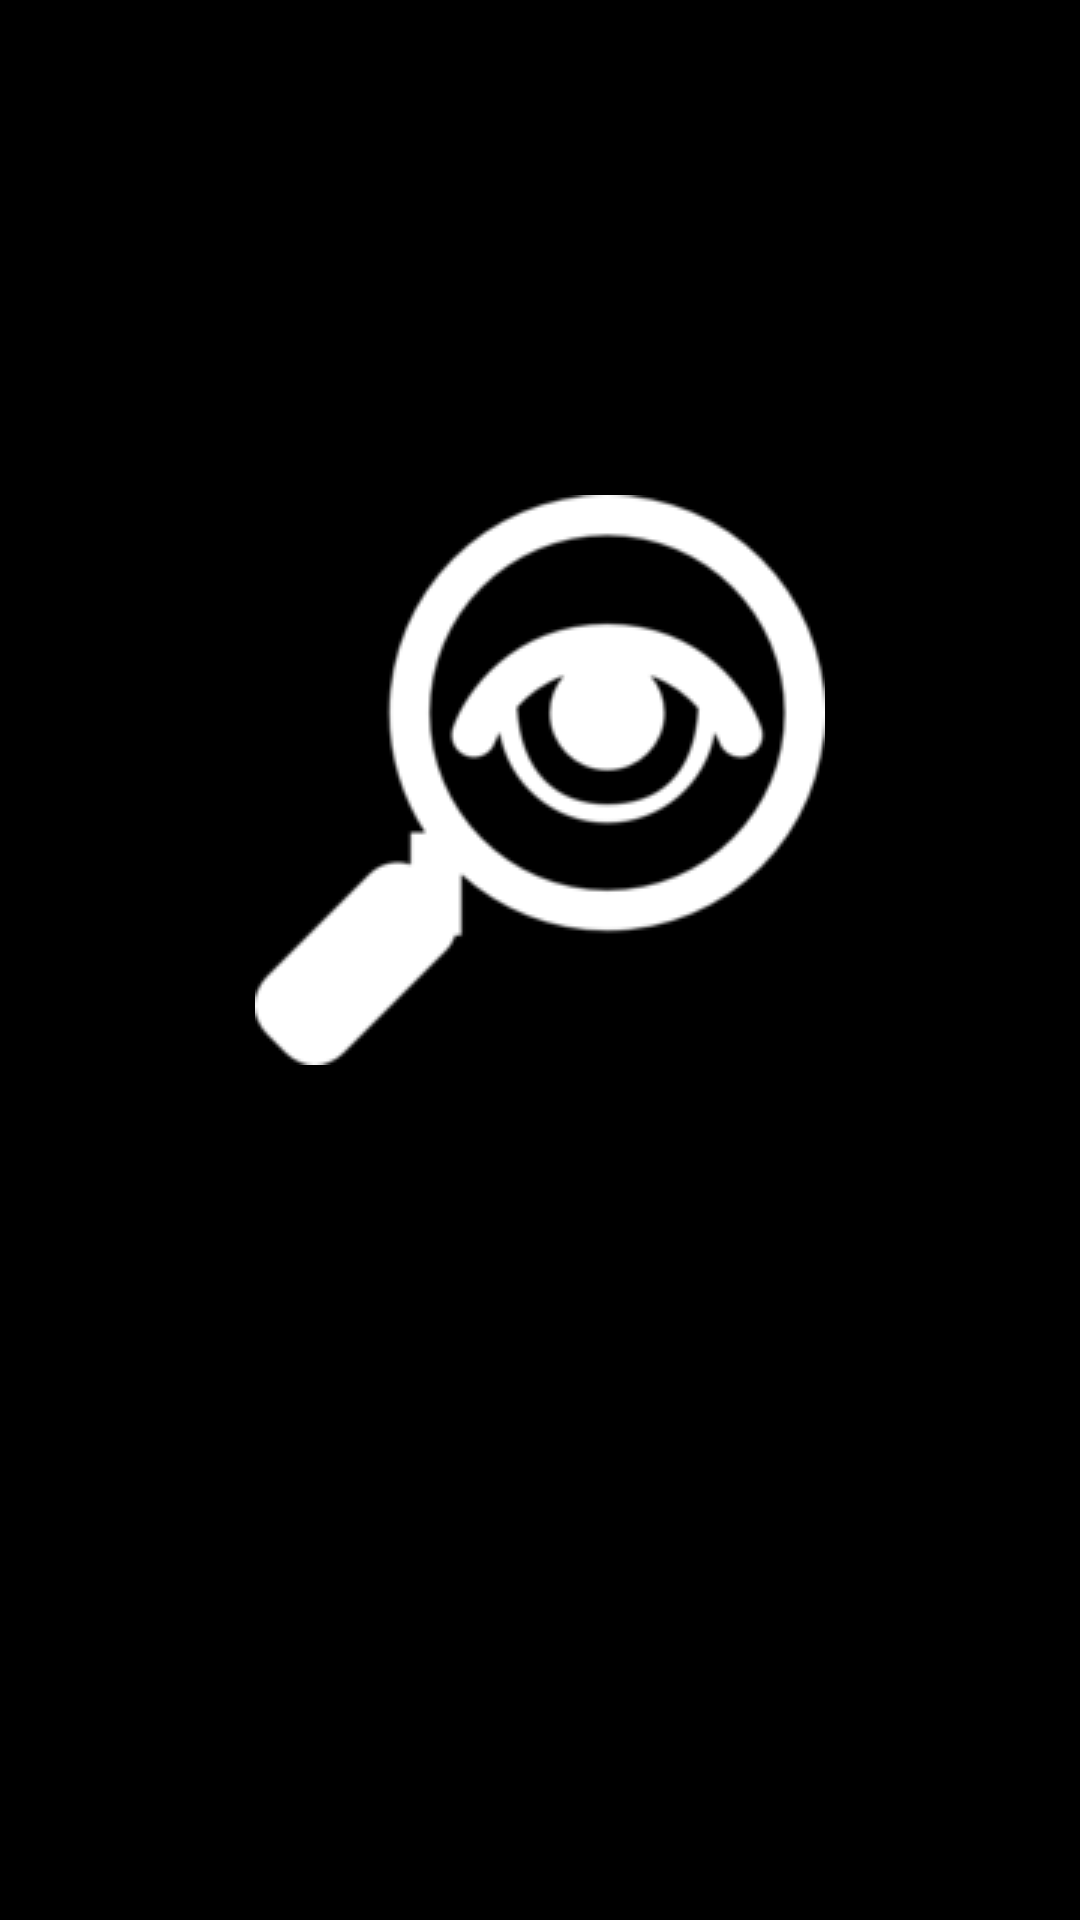

Reconstruct the res/layout file that produces this screen, plus the resources it refers to.
<!-- AndroidManifest.xml: application theme Theme.AppCompat.NoActionBar -->
<!-- res/layout/splash.xml -->
<?xml version="1.0" encoding="utf-8"?>

<LinearLayout
    xmlns:android="http://schemas.android.com/apk/res/android" android:layout_width="match_parent"
    android:layout_height="match_parent"
    android:background="#000000"
    android:orientation="vertical"
    android:gravity="center">

    <ImageView
        android:layout_width="wrap_content"
        android:layout_height="wrap_content"
        android:background="@drawable/seeking"
        android:layout_marginBottom="120dp"/>



</LinearLayout>
<!-- resources referenced by this layout -->
<resources>
  <!-- drawable seeking: png bitmap (drawable, 6819 bytes) -->
</resources>
